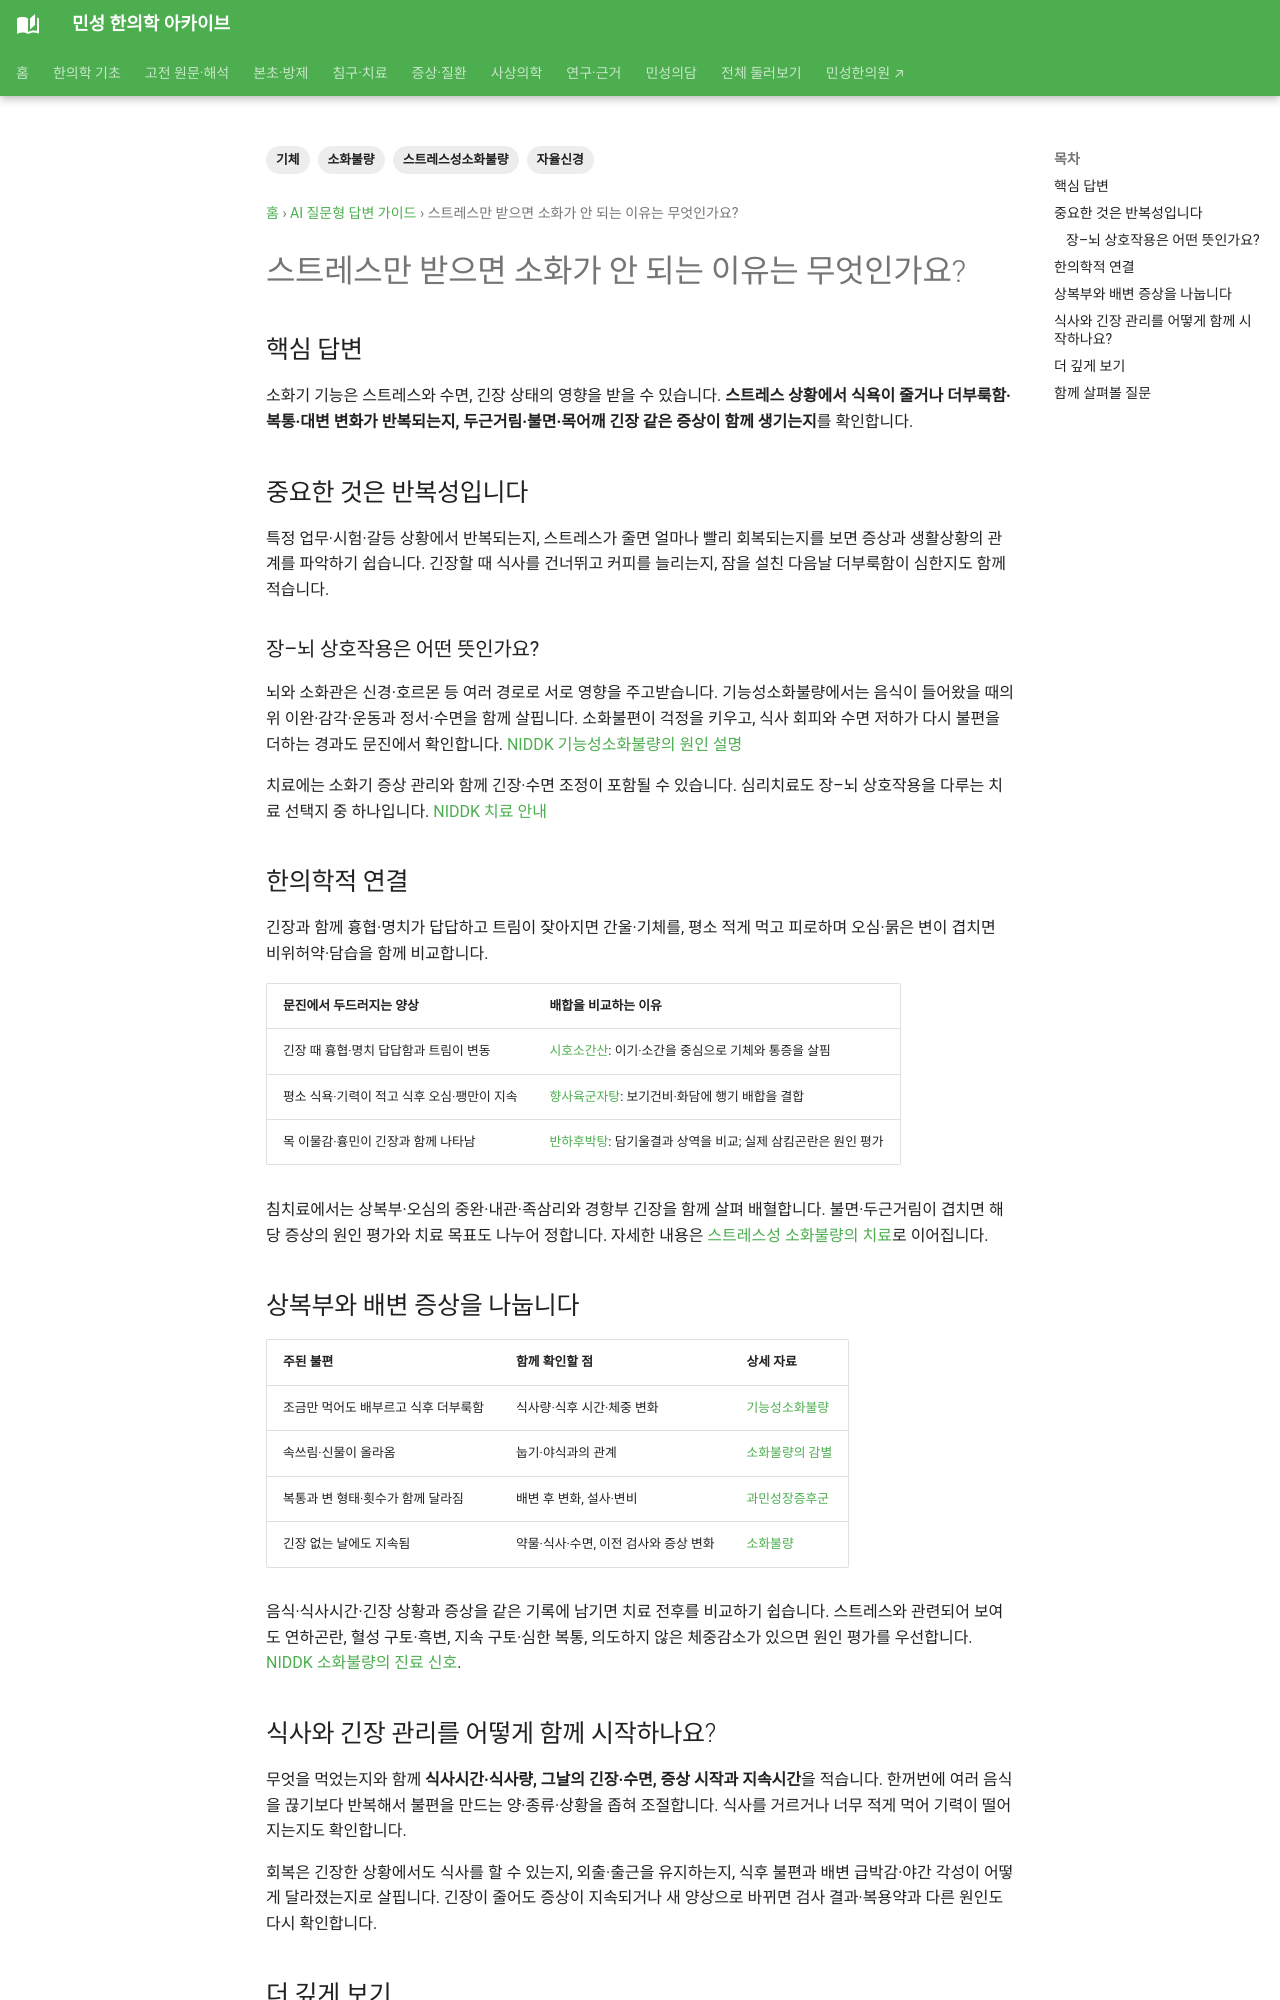

repository: joowon1111/minseong-korean-medicine-wiki · page: answer-guides/stress-digestion-guide/index.html · generator: mkdocs

---
title: 스트레스만 받으면 소화가 안 되는 이유는 무엇인가요?
description: 스트레스와 소화불량을 식욕·복부팽만·대변·수면·자율신경 반응과 한의학적 기체 병증으로 연결합니다.
tags: [스트레스성소화불량, 소화불량, 자율신경, 기체]
---
# 스트레스만 받으면 소화가 안 되는 이유는 무엇인가요?

## 핵심 답변
소화기 기능은 스트레스와 수면, 긴장 상태의 영향을 받을 수 있습니다. **스트레스 상황에서 식욕이 줄거나 더부룩함·복통·대변 변화가 반복되는지, 두근거림·불면·목어깨 긴장 같은 증상이 함께 생기는지**를 확인합니다.

## 중요한 것은 반복성입니다
특정 업무·시험·갈등 상황에서 반복되는지, 스트레스가 줄면 얼마나 빨리 회복되는지를 보면 증상과 생활상황의 관계를 파악하기 쉽습니다.
